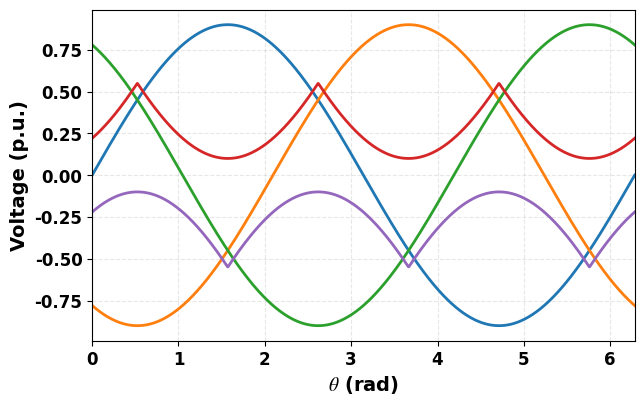

Reproduce this figure in Python.
####### This file is aimed at plotting the three-phase voltage waveforms
####### for a given modulation index and phase angle from 0~2 pi.
import numpy as np
import matplotlib.pyplot as plt

class ThreePhaseVoltage:
    def __init__(self, mi=0.90, fre=50, start_angle=0, time=0.02):
        ##### initialize all instance attributes
        self.modulation_index = None
        self.wt = None
        self.start_anlge = None
        self.Va = None
        self.Vb = None
        self.Vc = None
        self.Vzs_SV = None
        self.Vzs_ZCD = None
        ##### use data_reset to initialize the three-phase voltage parameters
        self.data_reset(mi, fre, start_angle, time)

    def data_reset(self, mi=0.90, fre=50, start_angle=0, time=0.02):
        ##### set modulation index limitation 0~2/sqrt(3)
        mi = max(0, mi)
        mi = min(2 / np.sqrt(3), mi)
        self.modulation_index = mi

        ##### set three-phase voltage parameters
        self.wt = np.linspace(0, 2*np.pi*fre*time, 1000)  # 50 Hz fundamental frequency
        self.start_anlge = start_angle  # Starting phase angle
        self.Va = self.modulation_index * np.sin(self.wt + self.start_anlge)
        self.Vb = self.modulation_index * np.sin(self.wt - 2 * np.pi / 3 + self.start_anlge)
        self.Vc = self.modulation_index * np.sin(self.wt + 2 * np.pi / 3 + self.start_anlge)
        self.Vzs_SV = None
        self.Vzs_ZCD = None

    def vzslimit_cal(self):
        ##### calculate zero-sequence voltage limitation
        umax = np.maximum(self.Va, np.maximum(self.Vb, self.Vc))
        umin = np.minimum(self.Va, np.minimum(self.Vb, self.Vc))

        vzs_max = np.minimum(1 - umax, -umin)
        vzs_min = np.maximum(-1 - umin, -umax)
        return vzs_max, vzs_min

    def vzs_sv_cal(self):
        ##### calculate zero-sequence voltage using space vector (SV) method
        ##### Vzs_SV = -0.5 * (Vmax + Vmin), representing the common-mode
        ##### voltage injected in standard space-vector PWM
        vmax_arr = np.maximum(self.Va, np.maximum(self.Vb, self.Vc))
        vmin_arr = np.minimum(self.Va, np.minimum(self.Vb, self.Vc))
        self.Vzs_SV = -0.5 * (vmax_arr + vmin_arr)
        return self.Vzs_SV

    def vzs_zcd_cal(self):
        ##### calculate zero-sequence voltage using zero-crossing detection (ZCD) method
        ##### the method determines which two phases share the same sign,
        ##### then computes the ZCD voltage from the third (odd-one-out) phase
        ##### and clamps the result to the negated middle voltage (-vmid)
        n = len(self.Va)
        self.Vzs_ZCD = np.zeros(n)

        for i in range(n):
            va = self.Va[i]
            vb = self.Vb[i]
            vc = self.Vc[i]

            vmax = max(va, vb, vc)
            vmin = min(va, vb, vc)
            vmid = va + vb + vc - vmax - vmin
            vmid = -vmid

            if np.sign(va) == np.sign(vb):
                self.Vzs_ZCD[i] = np.sign(vc) - vc
            elif np.sign(va) == np.sign(vc):
                self.Vzs_ZCD[i] = np.sign(vb) - vb
            else:
                self.Vzs_ZCD[i] = np.sign(va) - va

            if abs(self.Vzs_ZCD[i]) > abs(vmid):
                self.Vzs_ZCD[i] = vmid

        return self.Vzs_ZCD

    def data_plot(self, *parameters, picsize=(7, 4.3)):
        ##### plot three-phase voltage waveforms
        plt.rcParams["font.family"] = "Times New Roman"  # set global font to Times New Roman
        plt.rcParams["axes.unicode_minus"] = False      # fix negative sign display issue
        plt.rcParams['mathtext.fontset'] = 'stix'
        fig, ax = plt.subplots(figsize=picsize)

        ##### plot the data waveforms
        for paramter in parameters:
            ax.plot(self.wt, paramter,linewidth=2.0)
              
        ##### set grid label font size and weight
        for label in ax.get_xticklabels() + ax.get_yticklabels():
            label.set_fontsize(12)  
            label.set_fontweight('bold')
        
        ##### set axis labels, limits, and grid    
        ax.set_xlabel(r'$\theta$ (rad)', fontsize=14,fontweight='bold')
        ax.set_ylabel('Voltage (p.u.)', fontsize=14,fontweight='bold')
        ax.set_xlim(0,self.wt[-1])
        ax.grid(linestyle='--', alpha=0.3)
        plt.show()
    
if __name__ == "__main__":
    mod_idx = 0.90  # Example modulation index
    class_three_phase_voltage = ThreePhaseVoltage(mod_idx)
    result_max, result_min = class_three_phase_voltage.vzslimit_cal()
    class_three_phase_voltage.data_plot(class_three_phase_voltage.Va, class_three_phase_voltage.Vb, class_three_phase_voltage.Vc, result_max, result_min)
